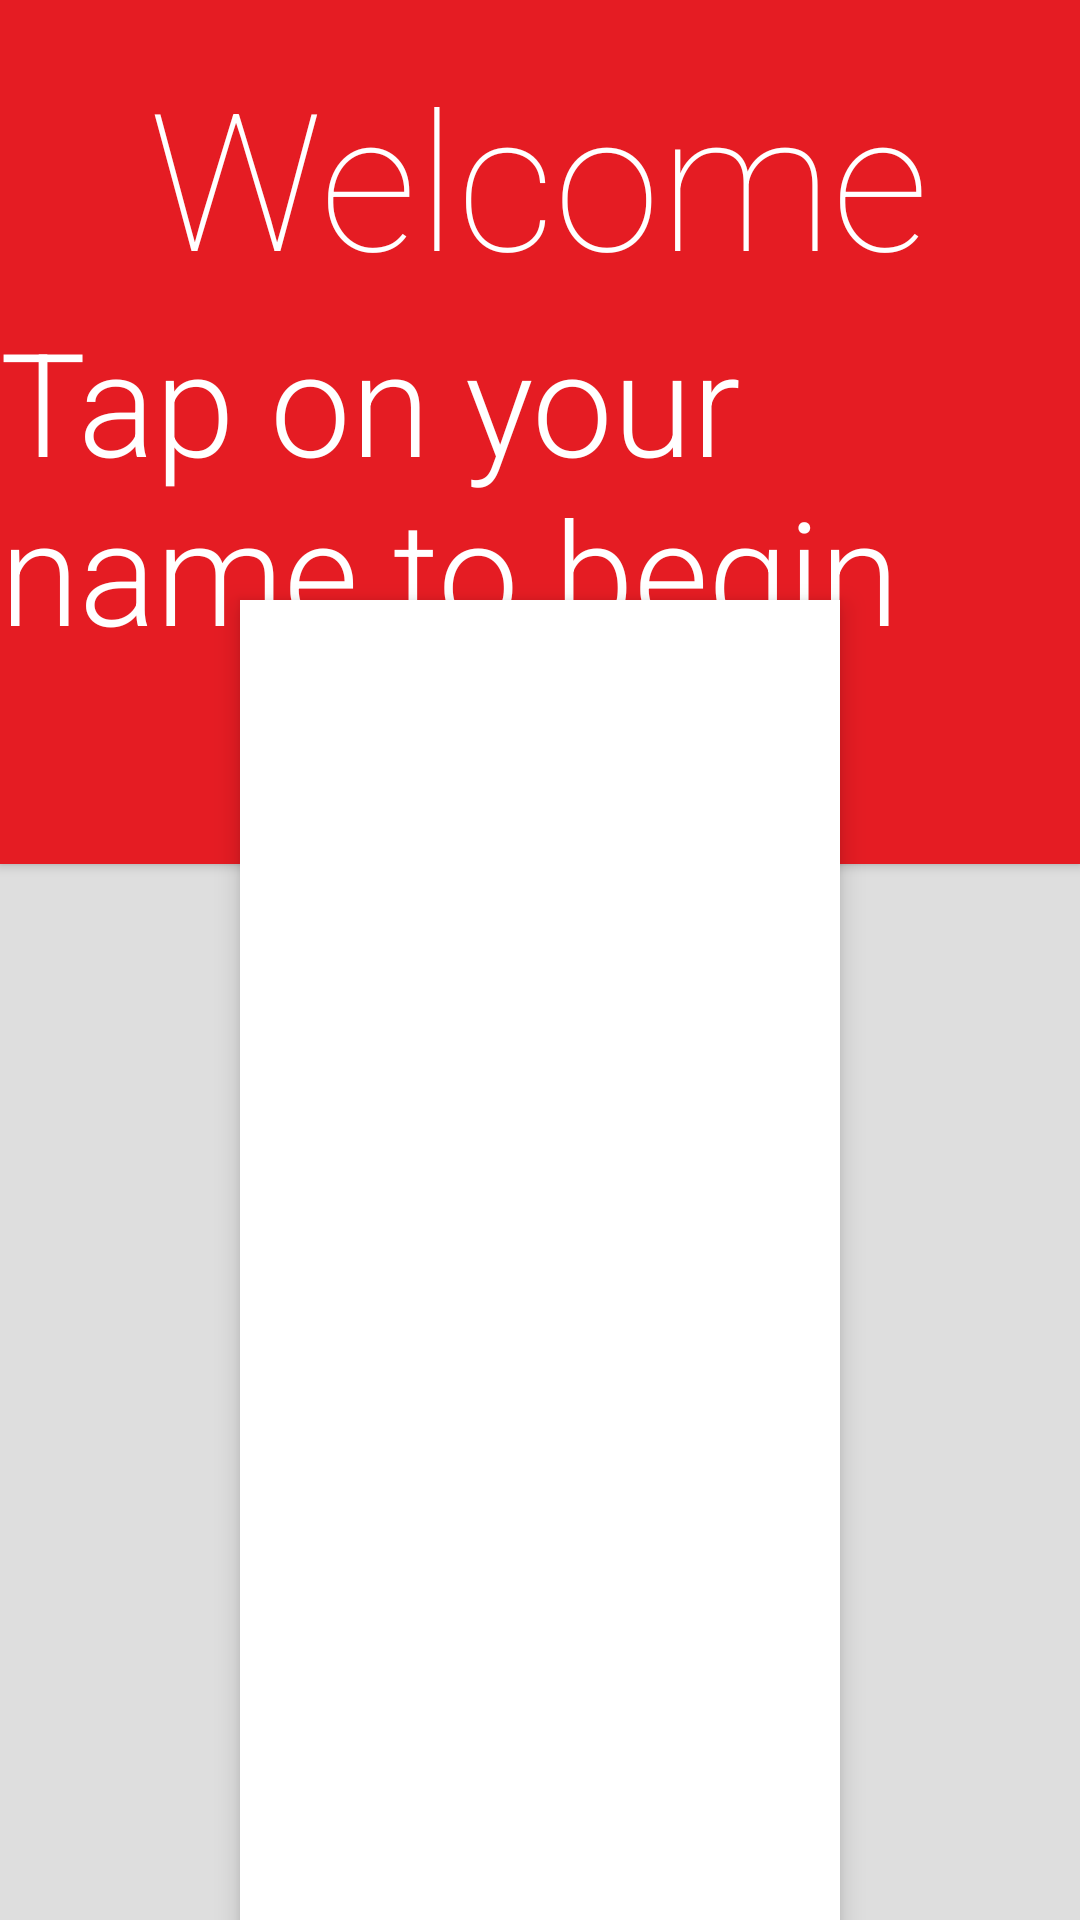

This screen was rendered from an Android layout file. Write that file and the resources it references.
<!-- AndroidManifest.xml: application theme AppTheme -->
<!-- res/layout/activity_login.xml -->
<RelativeLayout xmlns:android="http://schemas.android.com/apk/res/android"
    xmlns:tools="http://schemas.android.com/tools"
    android:layout_width="match_parent"
    android:layout_height="match_parent"
    tools:context=".LoginActivity"
    android:background="#DEDEDE"
    android:orientation="vertical"
    >

    <LinearLayout
        android:layout_width="fill_parent"
        android:layout_height="288dp"
        android:paddingTop="@dimen/activity_vertical_margin"
        android:background="#e51c23"
        android:layout_alignParentTop="true"
        android:gravity="center_horizontal"
        android:orientation="vertical"
        android:elevation="2dp"
        >
        <TextView
            android:layout_width="wrap_content"
            android:layout_height="wrap_content"
            android:text="Welcome"
            android:textColor="@android:color/white"
            android:fontFamily="sans-serif-thin"
            android:textSize="64sp"
            />
        <TextView
            android:layout_width="wrap_content"
            android:layout_height="wrap_content"
            android:text="Tap on your name to begin"
            android:textColor="@android:color/white"
            android:fontFamily="sans-serif-light"
            android:textSize="48sp"
            />

    </LinearLayout>

<ListView
    android:layout_width="fill_parent"
    android:layout_height="fill_parent"
    android:layout_marginTop="200dp"
    android:layout_centerHorizontal="true"
    android:layout_marginLeft="80dp"
    android:layout_marginRight="80dp"
    android:id="@+id/login_listView"
    android:background="#FFF"
    android:elevation="5dp"
    />



</RelativeLayout>
<!-- resources referenced by this layout -->
<resources>
  <dimen name="activity_vertical_margin">16dp</dimen>
  <style name="AppTheme" parent="android:Theme.Material.Light">
          
          
          <item name="android:colorPrimary">#e51c23</item>
          
          <item name="android:colorPrimaryDark">#d01716</item>
          
          <item name="android:colorAccent">#259b24</item>
  
      </style>
</resources>
